Run: headless pygame with SDL's dummy video driver; simulated clock (each Clock.tick advances the game by its frame time, no real sleeping); random seed 0; keys injected as events and as key.get_pressed() state; no mouse input.
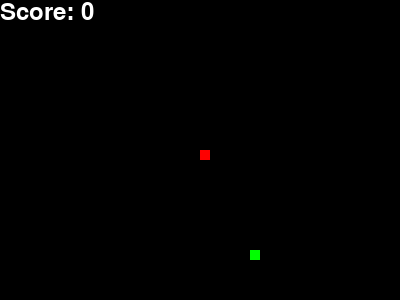
Frame 1 of 2 · flips 1–60 · no input
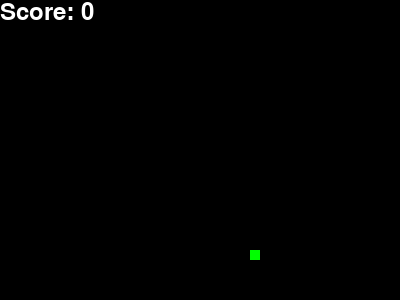
Frame 2 of 2 · flips 61–180 · tapped SPACE, RETURN · held RIGHT (→), D (game ended)

The pygame program that drew these frames:

import pygame
from random import randint

WIDTH = 400
HEIGHT = 300
snake_list = []
snake_length = 1
snake_size = 10
snake_x = WIDTH // 2
snake_y = HEIGHT // 2
SNAKE_SPEED = 15
score = 0

def create_apple():
    apple_x = randint(1, (WIDTH - snake_size) // snake_size) * snake_size
    apple_y = randint(1, (HEIGHT - snake_size) // snake_size) * snake_size
    return apple_x, apple_y


apple_x, apple_y = create_apple()

pygame.init()
screen = pygame.display.set_mode((WIDTH, HEIGHT))
pygame.display.set_caption("Snake")
clock = pygame.time.Clock()
running = True
dx, dy = 0, 0
font = pygame.font.Font(None, 36)  # Crée une police pour afficher le score

while running:
    for event in pygame.event.get():
        if event.type == pygame.QUIT:
            running = False

        if event.type == pygame.KEYDOWN:
            if event.key == pygame.K_LEFT:
                dx, dy = -SNAKE_SPEED, 0
            if event.key == pygame.K_RIGHT:
                dx, dy = SNAKE_SPEED, 0
            if event.key == pygame.K_UP:
                dx, dy = 0, -SNAKE_SPEED
            if event.key == pygame.K_DOWN:
                dx, dy = 0, SNAKE_SPEED

    snake_x += dx
    snake_y += dy

    snake_list.insert(0, [snake_x, snake_y])
    if len(snake_list) > snake_length:
        snake_list.pop()

    if abs(snake_x - apple_x) < snake_size and abs(snake_y - apple_y) < snake_size:
        apple_x, apple_y = create_apple()
        snake_length += 1
        score += 1

    screen.fill((0, 0, 0))

    for segment in snake_list:
        pygame.draw.rect(screen, (255, 0, 0), (segment[0], segment[1], snake_size, snake_size))

    pygame.draw.rect(screen, (0, 255, 0), (apple_x, apple_y, snake_size, snake_size))

    if snake_x >= WIDTH or snake_x < 0 or snake_y >= HEIGHT or snake_y < 0:
        print("Game Over")
        running = False

    # Affiche le score au-dessus de la tête du serpent
    score_text = font.render(f"Score: {score}", True, (255, 255, 255))
    screen.blit(score_text, (0, 0))

    pygame.display.flip()
    clock.tick(10)

pygame.quit()
